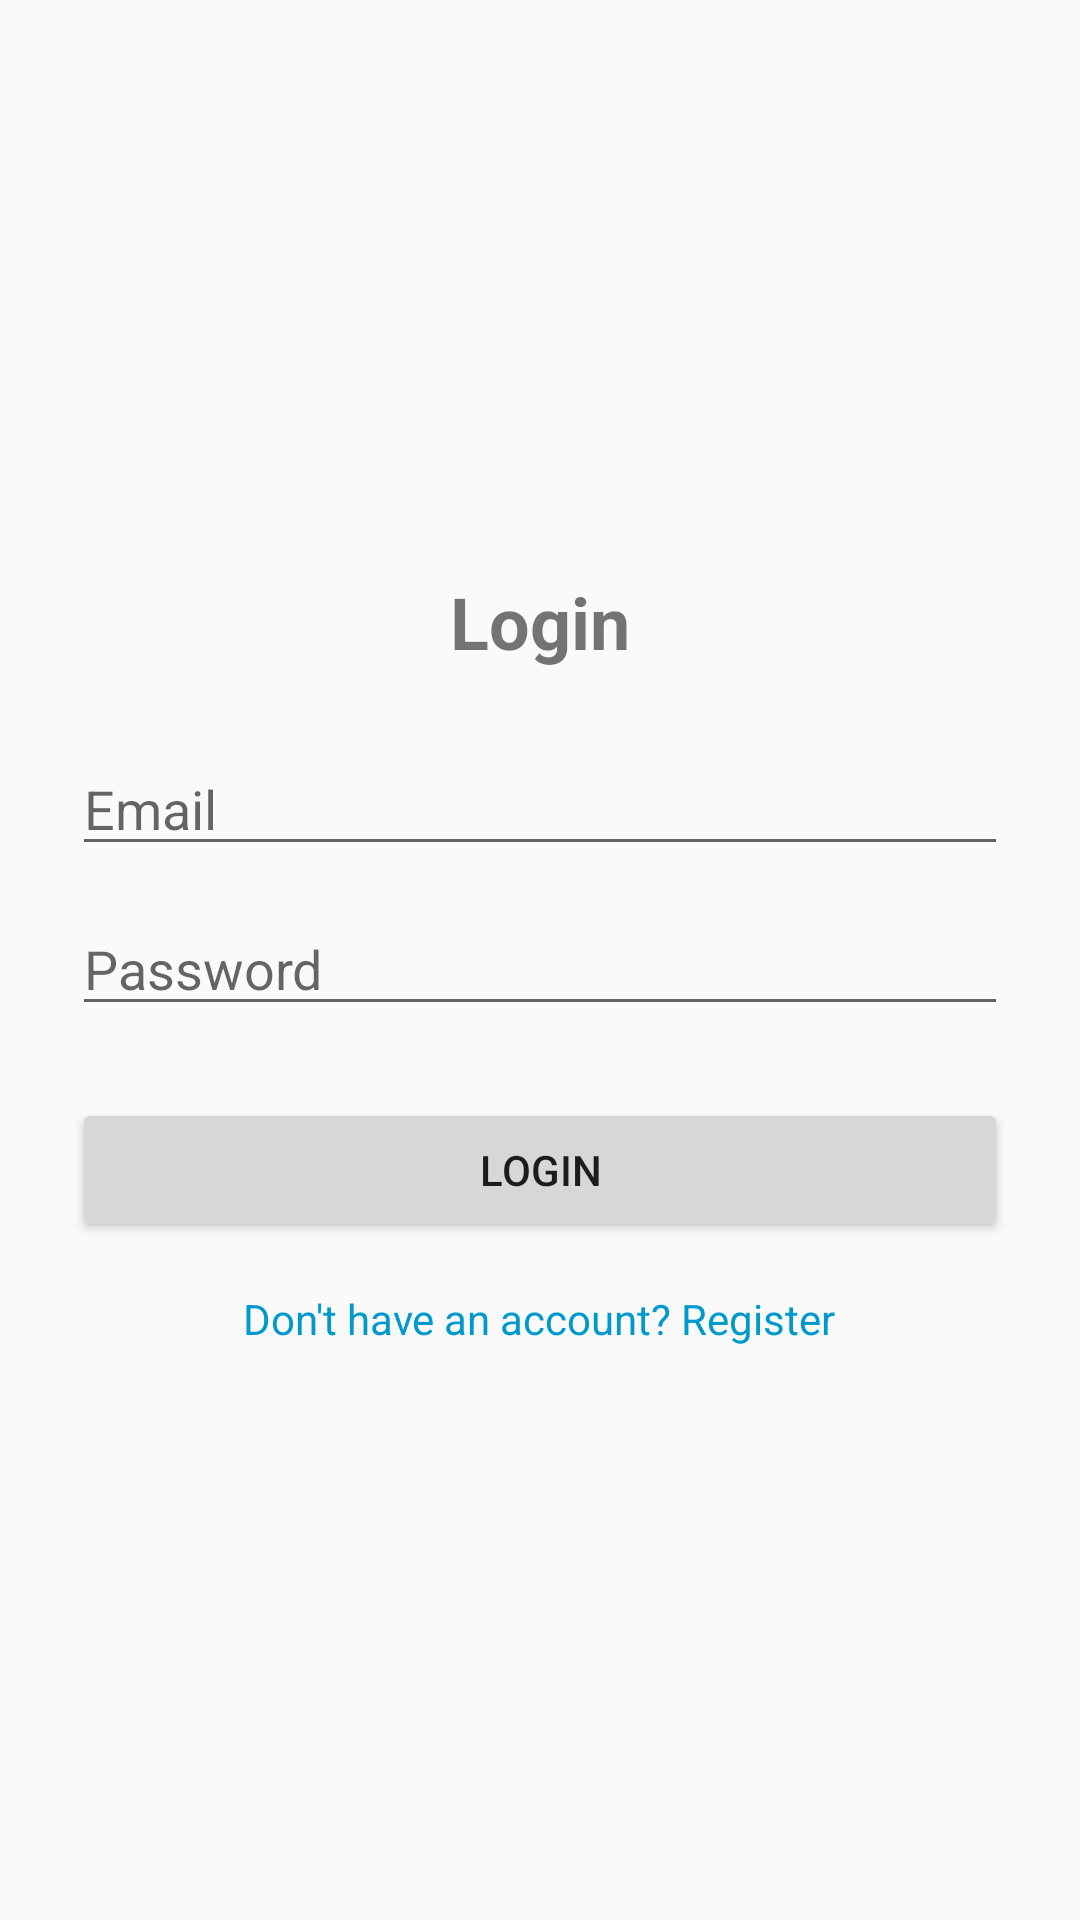

Layout XML and referenced resources for this Android screen:
<!-- AndroidManifest.xml: activity theme Theme.AppCompat.Light.NoActionBar -->
<!-- res/layout/activity_login.xml -->
<?xml version="1.0" encoding="utf-8"?>
<LinearLayout xmlns:android="http://schemas.android.com/apk/res/android"
    android:layout_width="match_parent"
    android:layout_height="match_parent"
    android:orientation="vertical"
    android:padding="24dp"
    android:gravity="center">

    <TextView
        android:id="@+id/tvLoginTitle"
        android:layout_width="wrap_content"
        android:layout_height="wrap_content"
        android:text="Login"
        android:textSize="24sp"
        android:textStyle="bold"
        android:layout_marginBottom="24dp"/>

    <EditText
        android:id="@+id/etEmail"
        android:layout_width="match_parent"
        android:layout_height="wrap_content"
        android:hint="Email"/>

    <EditText
        android:id="@+id/etPassword"
        android:layout_width="match_parent"
        android:layout_height="wrap_content"
        android:hint="Password"
        android:inputType="textPassword"
        android:layout_marginTop="12dp"/>

    <Button
        android:id="@+id/btnLogin"
        android:layout_width="match_parent"
        android:layout_height="wrap_content"
        android:text="Login"
        android:layout_marginTop="24dp"/>

    <TextView
        android:id="@+id/tvRegisterLink"
        android:layout_width="wrap_content"
        android:layout_height="wrap_content"
        android:text="Don't have an account? Register"
        android:textColor="@android:color/holo_blue_dark"
        android:layout_marginTop="16dp"/>
</LinearLayout>
<!-- resources referenced by this layout -->
<resources>

</resources>
